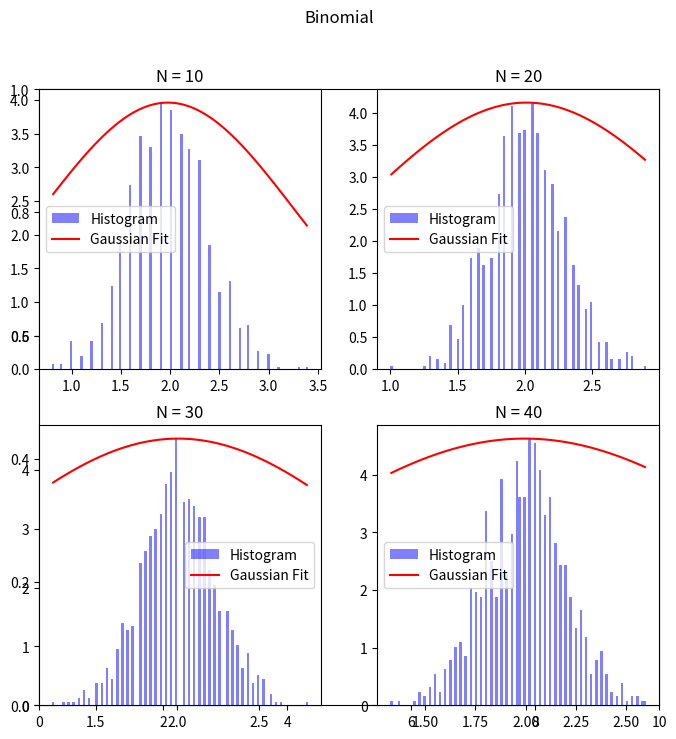

Python code for this plot:
import matplotlib.pyplot as plt
import numpy as np

N = [10, 20, 30, 40]
M = 1000
n= 10

# Random Distribution data generation
data_binom = [np.random.binomial(n=n, p=0.2, size=(i, M)) for i in N]
# data_poiss = [np.random.poisson(5, size=(n, M)) for n in N]
# data_norm = [np.random.normal(loc=0, scale=1, size=(n, M)) for n in N]
# data_cauchy = [np.random.standard_cauchy(size=(n, M)) for n in N]

# Sample Space
data_binom = np.array(data_binom, dtype=object)
# data_poiss = np.array(data_poiss, dtype=object)
# data_norm = np.array(data_norm, dtype=object)
# data_cauchy = np.array(data_cauchy, dtype=object)
# S = [data_binom, data_poiss, data_norm, data_cauchy]
S = [data_binom]
s_mean = [[] for i in range(len(S))]
s_std = [[] for i in range(len(S))]
for i in range(len(S)):
    for j in range(len(S[i])):
        # print(np.mean(S[j]))
        s_mean[i].append(np.mean(S[i][j]))
        s_std[i].append(np.std(S[i][j]))

# Plotting
for j in range(len(S)):
    plt.figure(figsize=(8, 8))
    if j == 0:
        plt.suptitle("Binomial")
        plt.xlim(0,10)
    elif j == 1:
        plt.suptitle("Poisson")
    elif j == 2:
        plt.suptitle("Normal")
    elif j == 3:
        plt.suptitle("Cauchy (Lorentzian)")
    
    for i in range(len(S[j])):
        mean = np.mean(S[j][i], axis=0)
        plt.subplot(2, 2, i + 1)
        # plt.xlim(np.min(mean), np.max(mean))
        # plt.xticks(np.linspace(np.min(mean), np.max(mean), num=5))

        counts, bins, _ = plt.hist(mean, bins=100, density=True, alpha=0.5, color="blue", label="Histogram")
        
        # y = 10*(1 / (s_std[j][i] * np.sqrt(2 * np.pi))) * np.exp(-(((mean - s_mean[j][i]) ** 2) / (2 * (s_std[j][i] ** 2))))
        # x= x = np.linspace(np.min(mean), np.max(mean), 100)
        bin_centers = 0.5 * (bins[1:] + bins[:-1])  # Use bin centers for Gaussian x-values
        y = (1 / (s_std[j][i] * np.sqrt(2 * np.pi))) * np.exp(-((bin_centers - s_mean[j][i]) ** 2) / (2 * (s_std[j][i] ** 2)))
        y *= max(counts) / max(y)

        plt.plot(bin_centers, y, color="red", label="Gaussian Fit")
        plt.title(f"N = {N[i]}")
        plt.legend()

plt.show()
